Run: headless pygame with SDL's dummy video driver; simulated clock (each Clock.tick advances the game by its frame time, no real sleeping); random seed 0; keys injected as events and as key.get_pressed() state; no mouse input.
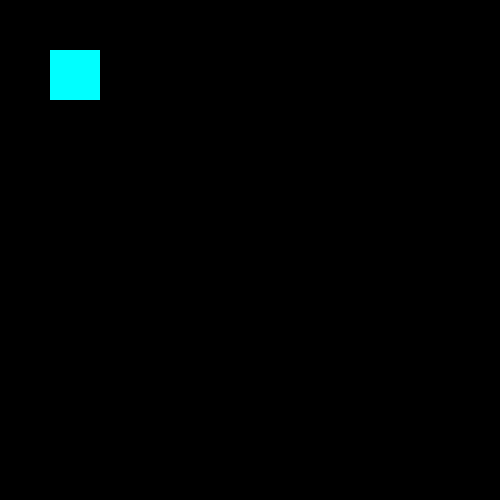
Frame 1 of 4 · flips 1–60 · no input
Frame 2 of 4 · flips 61–180 · tapped SPACE, RETURN · held RIGHT (→), D · screen unchanged from frame 1, image omitted
Frame 3 of 4 · flips 181–300 · held DOWN (↓), S · screen unchanged from frame 2, image omitted
Frame 4 of 4 · flips 301–420 · held LEFT (←), A, UP (↑), W · screen unchanged from frame 3, image omitted

The pygame program that drew these frames:

import pygame

pygame.init()

pygame.display.set_caption("Move Circle")
win = pygame.display.set_mode((500, 500))


x = 50
y = 50
width = 50
height = 50
run = True
isJump = False
jumpCount = 10

while run:
    pygame.time.delay(100)

    for event in pygame.event.get():
        if event == pygame.QUIT:
            run = False

    keys = pygame.key.get_pressed()
    if keys[pygame.K_SPACE]:
        isJump = True

    if isJump:
        if jumpCount >= 10:
            neg = 1
            if jumpCount < 0:
                neg = -1
        y -= (jumpCount ** 2) * 0.5 * neg
        jumpCount -= 1
    else:
        isJump = False
        jumpCount = 10

    win.fill((0,0,0))
    pygame.draw.rect(win, (0,255,255), (x,y,width,height))
    pygame.display.update()
pygame.quit()
